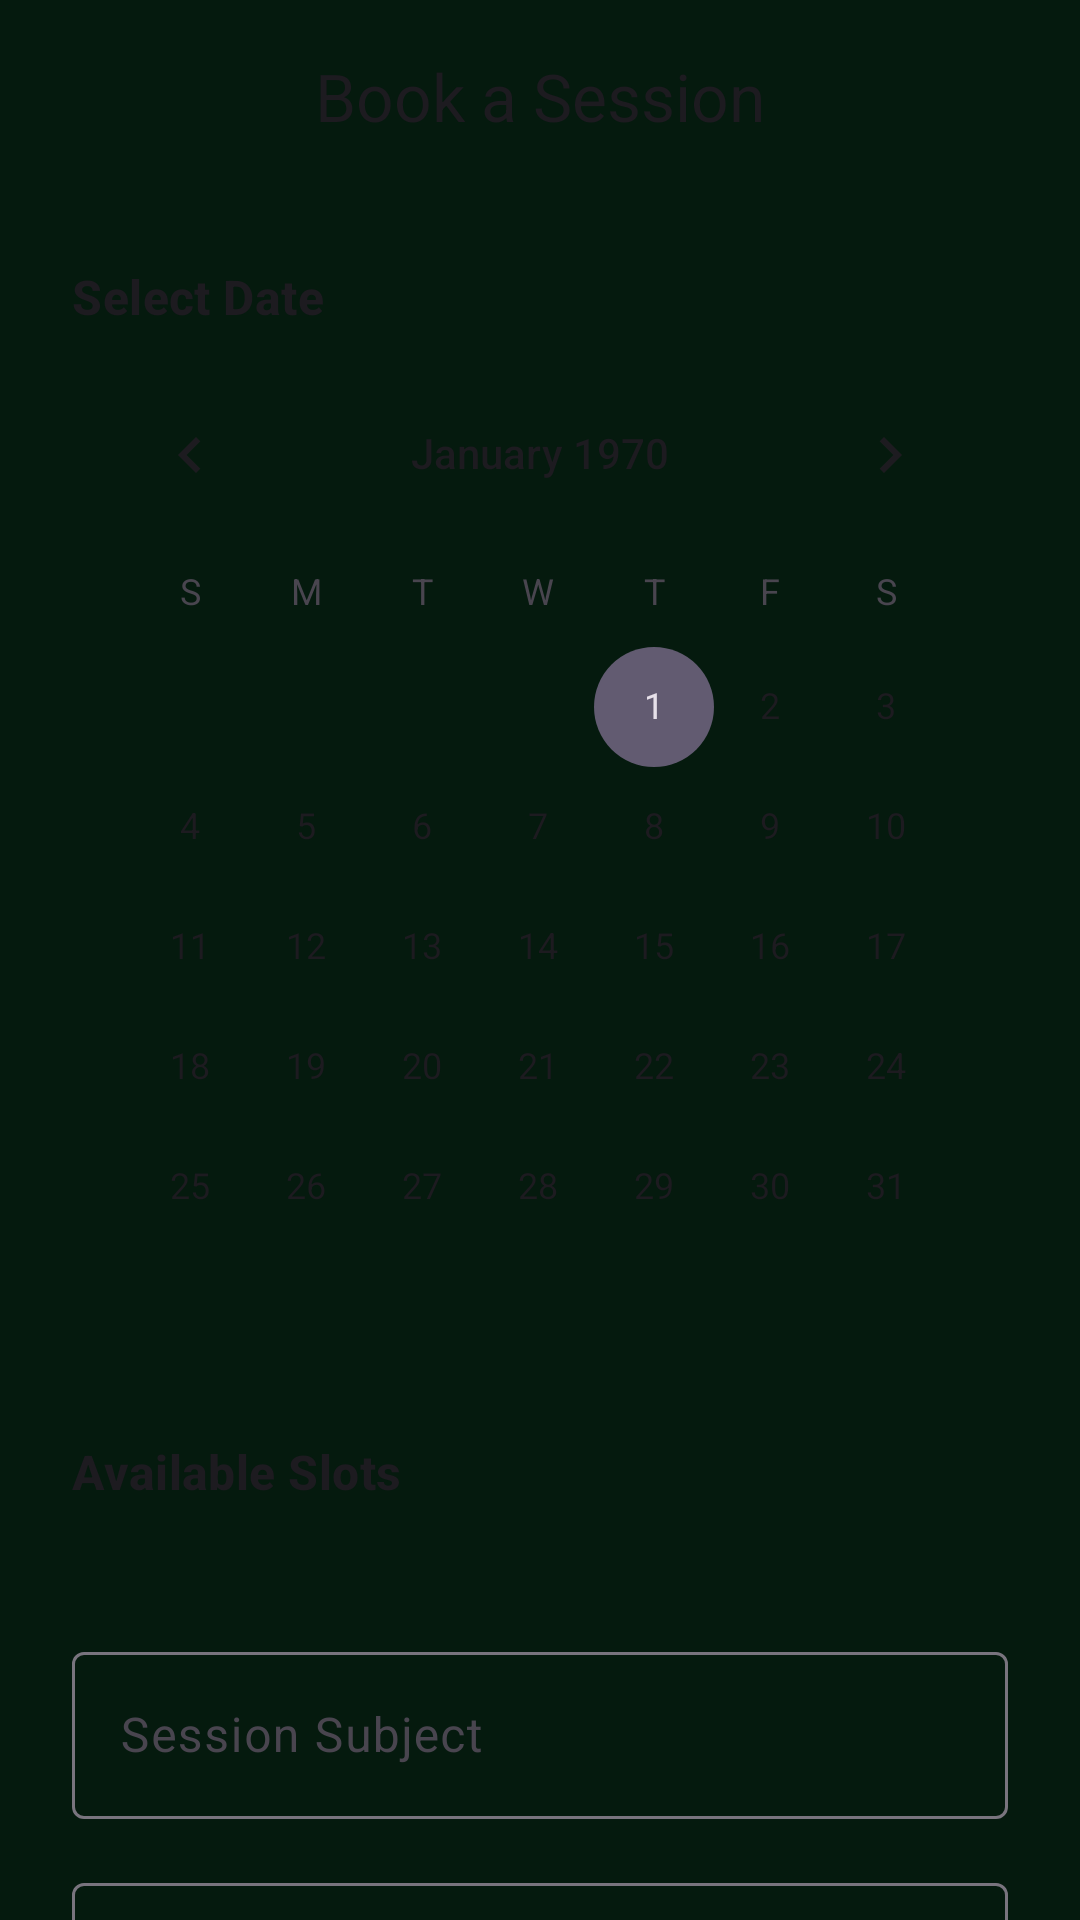

The Android layout XML behind this screen, and the referenced resources:
<!-- AndroidManifest.xml: application theme Theme.BookUp -->
<!-- res/layout/activity_booking_session.xml -->
<?xml version="1.0" encoding="utf-8"?>
<androidx.coordinatorlayout.widget.CoordinatorLayout
    xmlns:android="http://schemas.android.com/apk/res/android"
    xmlns:app="http://schemas.android.com/apk/res-auto"
    xmlns:tools="http://schemas.android.com/tools"
    android:layout_width="match_parent"
    android:layout_height="match_parent"
    android:background="?attr/colorSurface">

    <com.google.android.material.appbar.AppBarLayout
        android:layout_width="match_parent"
        android:layout_height="wrap_content"
        android:background="?attr/colorSurface">

        <com.google.android.material.appbar.MaterialToolbar
            android:id="@+id/toolbar_booking"
            android:layout_width="match_parent"
            android:layout_height="?attr/actionBarSize"
            app:title="Book a Session"
            app:titleCentered="true"
            app:navigationIcon="@drawable/ic_arrow_back_black_24dp" />

    </com.google.android.material.appbar.AppBarLayout>

    <androidx.core.widget.NestedScrollView
        android:layout_width="match_parent"
        android:layout_height="match_parent"
        app:layout_behavior="@string/appbar_scrolling_view_behavior">

        <LinearLayout
            android:layout_width="match_parent"
            android:layout_height="wrap_content"
            android:orientation="vertical"
            android:padding="24dp">

            <TextView
                android:layout_width="match_parent"
                android:layout_height="wrap_content"
                android:text="Select Date"
                android:textStyle="bold"
                android:textAppearance="?attr/textAppearanceTitleMedium" />

            <CalendarView
                android:id="@+id/calendar_view"
                android:layout_width="match_parent"
                android:layout_height="wrap_content"
                android:layout_marginTop="8dp" />

            <TextView
                android:id="@+id/text_available_slots_title"
                android:layout_width="match_parent"
                android:layout_height="wrap_content"
                android:layout_marginTop="24dp"
                android:text="Available Slots"
                android:textStyle="bold"
                android:textAppearance="?attr/textAppearanceTitleMedium" />

            <androidx.recyclerview.widget.RecyclerView
                android:id="@+id/recycler_time_slots"
                android:layout_width="match_parent"
                android:layout_height="wrap_content"
                android:layout_marginTop="12dp"
                android:nestedScrollingEnabled="false"
                tools:layoutManager="androidx.recyclerview.widget.GridLayoutManager"
                tools:spanCount="3"
                tools:listitem="@layout/item_time_slot" />

            <TextView
                android:id="@+id/text_no_slots"
                android:layout_width="match_parent"
                android:layout_height="wrap_content"
                android:layout_marginTop="12dp"
                android:text="No availability for this date."
                android:textAppearance="?attr/textAppearanceBodyMedium"
                android:alpha="0.5"
                android:gravity="center"
                android:visibility="gone" />

            <com.google.android.material.textfield.TextInputLayout
                style="@style/Widget.Material3.TextInputLayout.OutlinedBox"
                android:layout_width="match_parent"
                android:layout_height="wrap_content"
                android:layout_marginTop="32dp"
                android:hint="Session Subject">

                <com.google.android.material.textfield.TextInputEditText
                    android:id="@+id/edit_subject"
                    android:layout_width="match_parent"
                    android:layout_height="wrap_content"
                    android:inputType="text" />
            </com.google.android.material.textfield.TextInputLayout>

            <com.google.android.material.textfield.TextInputLayout
                style="@style/Widget.Material3.TextInputLayout.OutlinedBox"
                android:layout_width="match_parent"
                android:layout_height="wrap_content"
                android:layout_marginTop="16dp"
                android:hint="Notes for Tutor (Optional)">

                <com.google.android.material.textfield.TextInputEditText
                    android:id="@+id/edit_description"
                    android:layout_width="match_parent"
                    android:layout_height="120dp"
                    android:gravity="top"
                    android:inputType="textMultiLine"
                    android:lines="4" />
            </com.google.android.material.textfield.TextInputLayout>

            <com.google.android.material.button.MaterialButton
                android:id="@+id/btn_book"
                android:layout_width="match_parent"
                android:layout_height="56dp"
                android:layout_marginTop="32dp"
                android:text="Confirm Booking"
                app:cornerRadius="12dp" />

        </LinearLayout>
    </androidx.core.widget.NestedScrollView>

</androidx.coordinatorlayout.widget.CoordinatorLayout>
<!-- res/layout/item_time_slot.xml (included above) -->
<?xml version="1.0" encoding="utf-8"?>
<com.google.android.material.card.MaterialCardView xmlns:android="http://schemas.android.com/apk/res/android"
    xmlns:app="http://schemas.android.com/apk/res-auto"
    xmlns:tools="http://schemas.android.com/tools"
    android:id="@+id/card_time_slot"
    android:layout_width="wrap_content"
    android:layout_height="wrap_content"
    android:layout_margin="4dp"
    android:clickable="true"
    android:focusable="true"
    app:cardCornerRadius="8dp"
    app:cardElevation="0dp"
    app:strokeColor="?attr/colorOutlineVariant"
    app:strokeWidth="1dp">

    <TextView
        android:id="@+id/text_time"
        android:layout_width="wrap_content"
        android:layout_height="wrap_content"
        android:paddingHorizontal="16dp"
        android:paddingVertical="8dp"
        android:textAppearance="?attr/textAppearanceBodyMedium"
        tools:text="09:00 AM" />

</com.google.android.material.card.MaterialCardView>
<!-- resources referenced by this layout -->
<resources>
  <color name="md_theme_primary">@color/brand_green_primary</color>
  <color name="md_theme_onPrimary">@color/white</color>
  <color name="md_theme_primaryContainer">@color/brand_green_dark</color>
  <color name="md_theme_onPrimaryContainer">@color/text_mint</color>
  <color name="md_theme_secondary">@color/brand_green_vibrant</color>
  <color name="md_theme_onSecondary">@color/white</color>
  <color name="md_theme_secondaryContainer">@color/brand_green_variant</color>
  <color name="md_theme_onSecondaryContainer">@color/text_mint</color>
  <color name="md_theme_background">@color/brand_green_deep</color>
  <color name="md_theme_onBackground">@color/text_mint</color>
  <color name="md_theme_surface">@color/brand_green_surface</color>
  <color name="md_theme_onSurface">@color/text_white</color>
  <color name="md_theme_surfaceVariant">@color/brand_green_variant</color>
  <color name="md_theme_onSurfaceVariant">@color/text_mint</color>
  <color name="md_theme_outline">@color/brand_green_dark</color>
  <color name="md_theme_outlineVariant">@color/brand_green_variant</color>
  <color name="brand_green_deep">#020806</color>
  <style name="Widget.BookUp.Toolbar" parent="Widget.Material3.Toolbar.Surface">
          <item name="backgroundTint">@color/brand_green_primary</item>
          <item name="titleTextColor">@color/white</item>
      </style>
  <style name="TextAppearance.BookUp.TitleLarge" parent="TextAppearance.Material3.TitleLarge">
          <item name="android:textColor">@color/white</item>
          <item name="android:textStyle">bold</item>
      </style>
  <style name="TextAppearance.BookUp.TitleMedium" parent="TextAppearance.Material3.TitleMedium">
          <item name="android:textColor">@color/white</item>
          <item name="android:textStyle">bold</item>
      </style>
  <style name="TextAppearance.BookUp.TitleSmall" parent="TextAppearance.Material3.TitleSmall">
          <item name="android:textColor">@color/white</item>
          <item name="android:textStyle">bold</item>
      </style>
  <style name="TextAppearance.BookUp.BodyLarge" parent="TextAppearance.Material3.BodyLarge">
          <item name="android:textColor">@color/text_mint</item>
      </style>
  <style name="TextAppearance.BookUp.BodyMedium" parent="TextAppearance.Material3.BodyMedium">
          <item name="android:textColor">@color/text_mint</item>
      </style>
  <style name="TextAppearance.BookUp.BodySmall" parent="TextAppearance.Material3.BodySmall">
          <item name="android:textColor">@color/text_mint</item>
      </style>
  <style name="TextAppearance.BookUp.LabelLarge" parent="TextAppearance.Material3.LabelLarge">
          <item name="android:textColor">@color/text_mint</item>
      </style>
  <style name="TextAppearance.BookUp.LabelMedium" parent="TextAppearance.Material3.LabelMedium">
          <item name="android:textColor">@color/text_mint</item>
      </style>
  <style name="TextAppearance.BookUp.LabelSmall" parent="TextAppearance.Material3.LabelSmall">
          <item name="android:textColor">@color/text_mint</item>
      </style>
  <color name="brand_green_primary">#2E8B57</color>
  <color name="white">#FFFFFF</color>
  <color name="brand_green_dark">#1B5E3F</color>
  <color name="text_mint">#D1FAE5</color>
  <color name="brand_green_vibrant">#10B981</color>
  <color name="brand_green_variant">#08311B</color>
  <color name="brand_green_surface">#051A0E</color>
  <color name="text_white">#FFFFFF</color>
  <style name="ShapeAppearance.BookUp.Medium" parent="ShapeAppearance.Material3.MediumComponent">
          <item name="cornerFamily">rounded</item>
          <item name="cornerSize">16dp</item>
      </style>
  <style name="ShapeAppearance.BookUp.Small" parent="ShapeAppearance.Material3.SmallComponent">
          <item name="cornerFamily">rounded</item>
          <item name="cornerSize">12dp</item>
      </style>
</resources>
